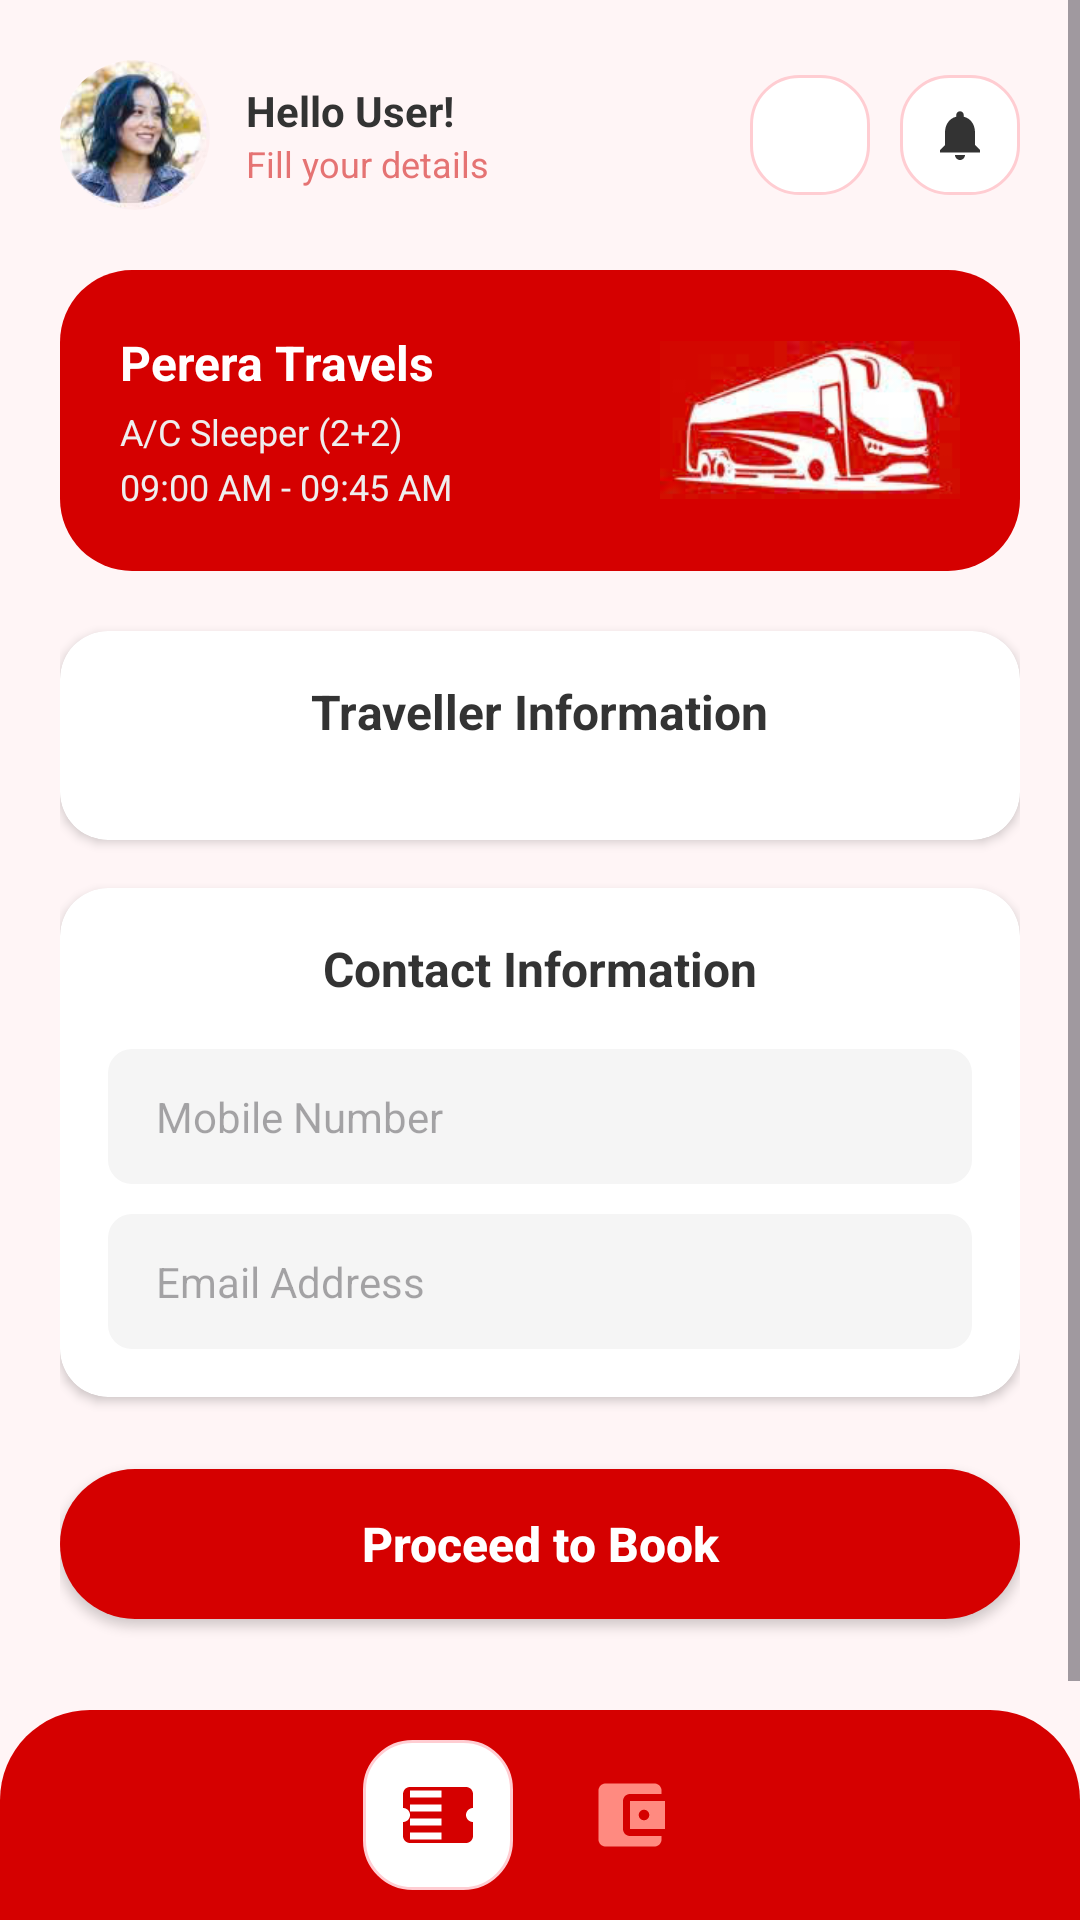

Here is an Android app screen rendered from its layout file. Give the layout XML and the strings, colors and styles it references.
<!-- AndroidManifest.xml: application theme Theme.Project_Bus -->
<!-- res/layout/activity_guest_details.xml -->
<?xml version="1.0" encoding="utf-8"?>
<RelativeLayout xmlns:android="http://schemas.android.com/apk/res/android"
    xmlns:app="http://schemas.android.com/apk/res-auto"
    xmlns:tools="http://schemas.android.com/tools"
    android:id="@+id/main"
    android:layout_width="match_parent"
    android:layout_height="match_parent"
    android:background="@color/bg_pink">

    <ScrollView
        android:layout_width="match_parent"
        android:layout_height="match_parent"
        android:layout_above="@+id/bottomNav"
        android:fillViewport="true">

        <LinearLayout
            android:layout_width="match_parent"
            android:layout_height="wrap_content"
            android:orientation="vertical"
            android:padding="20dp">

            <LinearLayout
                android:layout_width="match_parent"
                android:layout_height="wrap_content"
                android:layout_marginBottom="20dp"
                android:gravity="center_vertical"
                android:orientation="horizontal">

                <androidx.cardview.widget.CardView
                    android:layout_width="50dp"
                    android:layout_height="50dp"
                    app:cardCornerRadius="25dp"
                    app:cardElevation="0dp">
                    <ImageView
                        android:layout_width="match_parent"
                        android:layout_height="match_parent"
                        android:scaleType="centerCrop"
                        android:src="@drawable/user_avatar" />
                </androidx.cardview.widget.CardView>

                <LinearLayout
                    android:layout_width="0dp"
                    android:layout_height="wrap_content"
                    android:layout_marginStart="12dp"
                    android:layout_weight="1"
                    android:orientation="vertical">
                    <TextView
                        android:id="@+id/tvHeaderUser"
                        android:layout_width="wrap_content"
                        android:layout_height="wrap_content"
                        android:text="Hello User!"
                        android:textColor="#333"
                        android:textSize="14sp"
                        android:textStyle="bold" />
                    <TextView
                        android:layout_width="wrap_content"
                        android:layout_height="wrap_content"
                        android:text="Fill your details"
                        android:textColor="#E57373"
                        android:textSize="12sp" />
                </LinearLayout>

                <FrameLayout
                    android:id="@+id/btnBack"
                    android:layout_width="40dp"
                    android:layout_height="40dp"
                    android:layout_marginEnd="10dp"
                    android:background="@drawable/bg_input_field"/>

                <FrameLayout
                    android:layout_width="40dp"
                    android:layout_height="40dp"
                    android:background="@drawable/bg_input_field">
                    <ImageView
                        android:layout_width="20dp"
                        android:layout_height="20dp"
                        android:layout_gravity="center"
                        android:src="@drawable/ic_notification"
                        app:tint="#333" />
                </FrameLayout>
            </LinearLayout>

            <RelativeLayout
                android:layout_width="match_parent"
                android:layout_height="wrap_content"
                android:layout_marginBottom="20dp"
                android:background="@drawable/bg_red_rounded_box"
                android:padding="20dp">

                <LinearLayout
                    android:layout_width="wrap_content"
                    android:layout_height="wrap_content"
                    android:orientation="vertical">
                    <TextView
                        android:id="@+id/tvBusName"
                        android:layout_width="wrap_content"
                        android:layout_height="wrap_content"
                        android:layout_marginBottom="4dp"
                        android:text="Perera Travels"
                        android:textColor="#FFF"
                        android:textSize="16sp"
                        android:textStyle="bold" />
                    <TextView
                        android:id="@+id/tvBusType"
                        android:layout_width="wrap_content"
                        android:layout_height="wrap_content"
                        android:layout_marginBottom="2dp"
                        android:text="A/C Sleeper (2+2)"
                        android:textColor="#EEE"
                        android:textSize="12sp" />
                    <TextView
                        android:id="@+id/tvTripTime"
                        android:layout_width="wrap_content"
                        android:layout_height="wrap_content"
                        android:text="09:00 AM - 09:45 AM"
                        android:textColor="#EEE"
                        android:textSize="12sp" />
                </LinearLayout>

                <ImageView
                    android:layout_width="100dp"
                    android:layout_height="60dp"
                    android:layout_alignParentEnd="true"
                    android:layout_centerVertical="true"
                    android:src="@drawable/bus_booking" />
            </RelativeLayout>

            <androidx.cardview.widget.CardView
                android:layout_width="match_parent"
                android:layout_height="wrap_content"
                android:layout_marginBottom="16dp"
                app:cardBackgroundColor="@color/white"
                app:cardCornerRadius="16dp"
                app:cardElevation="2dp">

                <LinearLayout
                    android:layout_width="match_parent"
                    android:layout_height="wrap_content"
                    android:orientation="vertical"
                    android:padding="16dp">
                    <TextView
                        android:layout_width="wrap_content"
                        android:layout_height="wrap_content"
                        android:layout_gravity="center"
                        android:layout_marginBottom="16dp"
                        android:text="Traveller Information"
                        android:textColor="#333"
                        android:textSize="16sp"
                        android:textStyle="bold" />

                    <LinearLayout
                        android:id="@+id/containerPassengers"
                        android:layout_width="match_parent"
                        android:layout_height="wrap_content"
                        android:orientation="vertical" />
                </LinearLayout>
            </androidx.cardview.widget.CardView>

            <androidx.cardview.widget.CardView
                android:layout_width="match_parent"
                android:layout_height="wrap_content"
                android:layout_marginBottom="24dp"
                app:cardBackgroundColor="@color/white"
                app:cardCornerRadius="16dp"
                app:cardElevation="2dp">

                <LinearLayout
                    android:layout_width="match_parent"
                    android:layout_height="wrap_content"
                    android:orientation="vertical"
                    android:padding="16dp">
                    <TextView
                        android:layout_width="wrap_content"
                        android:layout_height="wrap_content"
                        android:layout_gravity="center"
                        android:layout_marginBottom="16dp"
                        android:text="Contact Information"
                        android:textColor="#333"
                        android:textSize="16sp"
                        android:textStyle="bold" />

                    <EditText
                        android:id="@+id/etContactMobile"
                        android:layout_width="match_parent"
                        android:layout_height="45dp"
                        android:layout_marginBottom="10dp"
                        android:background="@drawable/bg_gray_input"
                        android:hint="Mobile Number"
                        android:inputType="phone"
                        android:paddingHorizontal="16dp"
                        android:textSize="14sp" />

                    <EditText
                        android:id="@+id/etContactEmail"
                        android:layout_width="match_parent"
                        android:layout_height="45dp"
                        android:background="@drawable/bg_gray_input"
                        android:hint="Email Address"
                        android:inputType="textEmailAddress"
                        android:paddingHorizontal="16dp"
                        android:textSize="14sp" />
                </LinearLayout>
            </androidx.cardview.widget.CardView>

            <androidx.appcompat.widget.AppCompatButton
                android:id="@+id/btnProceedBook"
                android:layout_width="match_parent"
                android:layout_height="50dp"
                android:layout_marginBottom="20dp"
                android:background="@drawable/bg_red_button"
                android:text="Proceed to Book"
                android:textAllCaps="false"
                android:textColor="#FFF"
                android:textSize="16sp"
                android:textStyle="bold" />
        </LinearLayout>
    </ScrollView>

    <LinearLayout
        android:id="@+id/bottomNav"
        android:layout_width="match_parent"
        android:layout_height="70dp"
        android:layout_alignParentBottom="true"
        android:background="@drawable/bg_bottom_nav"
        android:gravity="center"
        android:orientation="horizontal">

        <ImageView
            android:id="@+id/navHome"
            android:layout_width="28dp"
            android:layout_height="28dp"
            android:layout_marginHorizontal="25dp"
            android:src="@drawable/ic_home"
            app:tint="#FF8A80" />

        <FrameLayout
            android:layout_width="50dp"
            android:layout_height="50dp"
            android:background="@drawable/bg_input_field">
            <ImageView
                android:layout_width="28dp"
                android:layout_height="28dp"
                android:layout_gravity="center"
                android:src="@drawable/ic_ticket"
                app:tint="@color/brand_red" />
        </FrameLayout>

        <ImageView
            android:layout_width="28dp"
            android:layout_height="28dp"
            android:layout_marginHorizontal="25dp"
            android:src="@drawable/ic_wallet"
            app:tint="#FF8A80" />

        <ImageView
            android:layout_width="28dp"
            android:layout_height="28dp"
            android:layout_marginHorizontal="20dp"
            android:src="@drawable/ic_settings"
            app:tint="#FF8A80" />
    </LinearLayout>
</RelativeLayout>
<!-- resources referenced by this layout -->
<resources>
  <color name="bg_pink">#FFF5F6</color>
  <color name="brand_red">#D50000</color>
  <color name="white">#FFFFFFFF</color>
  <!-- drawable bg_bottom_nav (drawable) -->
  <?xml version="1.0" encoding="utf-8"?>
  <shape xmlns:android="http://schemas.android.com/apk/res/android">
      <solid android:color="@color/brand_red"/>
      <corners android:topLeftRadius="30dp" android:topRightRadius="30dp"/>
  </shape>
  <!-- drawable bg_gray_input (drawable) -->
  <?xml version="1.0" encoding="utf-8"?>
  <shape xmlns:android="http://schemas.android.com/apk/res/android">
      <solid android:color="#F5F5F5"/> <corners android:radius="8dp"/>
  </shape>
  <!-- drawable bg_input_field (drawable) -->
  <?xml version="1.0" encoding="utf-8"?>
  <shape xmlns:android="http://schemas.android.com/apk/res/android" android:shape="rectangle">
      <solid android:color="@color/white"/> <corners android:radius="16dp"/>      <stroke android:width="1dp" android:color="#FFCDD2"/> </shape>
  <!-- drawable bg_red_button (drawable) -->
  <?xml version="1.0" encoding="utf-8"?>
  <shape xmlns:android="http://schemas.android.com/apk/res/android" android:shape="rectangle">
      <solid android:color="@color/brand_red"/>
      <corners android:radius="50dp"/> </shape>
  <!-- drawable bg_red_rounded_box (drawable) -->
  <?xml version="1.0" encoding="utf-8"?>
  <shape xmlns:android="http://schemas.android.com/apk/res/android">
      <solid android:color="@color/brand_red"/>
      <corners android:radius="24dp"/>
  </shape>
  <!-- drawable bus_booking: jpg bitmap (drawable, 11264 bytes) -->
  <!-- drawable ic_notification (drawable) -->
  <vector xmlns:android="http://schemas.android.com/apk/res/android"
      android:width="24dp"
      android:height="24dp"
      android:viewportWidth="24"
      android:viewportHeight="24">
      <path
          android:fillColor="#333333"
          android:pathData="M12,22c1.1,0 2,-0.9 2,-2h-4c0,1.1 0.9,2 2,2zM18,16v-5c0,-3.07 -1.63,-5.64 -4.5,-6.32V4c0,-0.83 -0.67,-1.5 -1.5,-1.5s-1.5,0.67 -1.5,1.5v0.68C7.64,5.36 6,7.92 6,11v5l-2,2v1h16v-1l-2,-2z"/>
  </vector>
  <!-- drawable ic_ticket (drawable) -->
  <vector xmlns:android="http://schemas.android.com/apk/res/android"
      android:width="24dp"
      android:height="24dp"
      android:viewportWidth="24"
      android:viewportHeight="24">
      <path
          android:fillColor="#FF000000"
          android:pathData="M22,10V6c0,-1.11 -0.9,-2 -2,-2H4c-1.1,0 -1.99,0.89 -1.99,2v4c1.1,0 1.99,0.9 1.99,2s-0.89,2 -2,2v4c0,1.1 0.9,2 2,2h16c1.1,0 2,-0.9 2,-2v-4c-1.1,0 -2,-0.9 -2,-2s0.9,-2 2,-2zM13,19H4v-2h9v2zM13,15H4v-2h9v2zM13,11H4V9h9v2zM13,7H4V5h9v2z"/>
  </vector>
  <!-- drawable ic_wallet (drawable) -->
  <vector xmlns:android="http://schemas.android.com/apk/res/android"
      android:width="24dp"
      android:height="24dp"
      android:viewportWidth="24"
      android:viewportHeight="24">
      <path
          android:fillColor="#FF000000"
          android:pathData="M21,18v1c0,1.1 -0.9,2 -2,2H5c-1.11,0 -2,-0.9 -2,-2V5c0,-1.1 0.89,-2 2,-2h14c1.1,0 2,0.9 2,2v1h-9c-1.11,0 -2,0.9 -2,2v8c0,1.1 0.89,2 2,2h9zM12,16h10V8H12v8zM16,13.5c-0.83,0 -1.5,-0.67 -1.5,-1.5s0.67,-1.5 1.5,-1.5 1.5,0.67 1.5,1.5 -0.67,1.5 -1.5,1.5z"/>
  </vector>
  <!-- drawable user_avatar: jpg bitmap (drawable, 5350 bytes) -->
  <style name="Theme.Project_Bus" parent="Base.Theme.Project_Bus" />
  <style name="Base.Theme.Project_Bus" parent="Theme.Material3.DayNight.NoActionBar">
          
          
      </style>
</resources>
